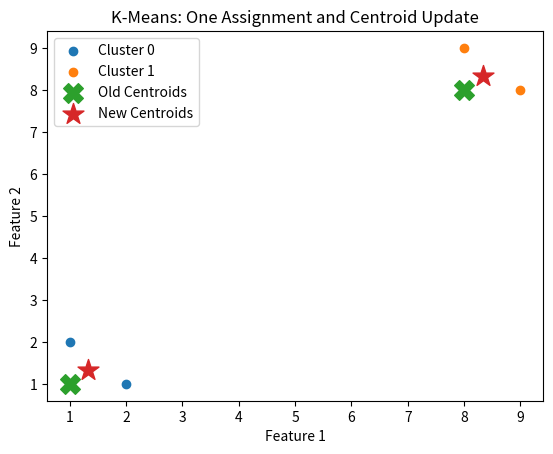

Recreate this plot in Python.
import numpy as np
import matplotlib.pyplot as plt

X = np.array([
    [1, 1],
    [2, 1],
    [1, 2],
    [8, 8],
    [9, 8],
    [8, 9]
])

# INITIALIZE THE CENTROIDS

# I want 2 clusters, so I need 2 centroids.

centroids = np.array([
    [1, 1],    # Centroid 0
    [8, 8]     # Centroid 1
])

# CALCULATE DISTANCE AND ASSIGN CLUSTERS

# This list will store the cluster number assigned to each data point.
labels = []

for point in X:

    # Store the distance from this point to every centroid.
    distances = []

    # Calculate distance from the current point to each centroid.

    for centroid in centroids:

        # Euclidean distance formula:
        # distance = sqrt((x1 - x2)^2 + (y1 - y2)^2)

        # NumPy allows to write this as:
        distance = np.sqrt(np.sum((point - centroid) ** 2))

        # Store the calculated distance.
        distances.append(distance)

    # Find the index of the smallest distance.
    # If distances = [2.0, 9.0]
    # np.argmin() returns 0.
    # Therefore, the point belongs to Cluster 0.

    cluster = np.argmin(distances)

    # Store the cluster assignment.
    labels.append(cluster)

# Convert the list into a NumPy array.

labels = np.array(labels)

print("Cluster assignments:")
print(labels)

# CALCULATE NEW CENTROIDS

# I now have something like: [0, 0, 0, 1, 1, 1]
# Points 0, 1, 2 belongs to Cluster 0 & Points 3, 4, 5 belongs to Cluster 1
# Now I calculate the mean of the points belonging to each cluster.

new_centroids = []

# I have 2 clusters, so check Cluster 0 and Cluster 1.

for cluster_number in range(2):

    # Select only the points that belong to the current cluster.

    cluster_points = X[labels == cluster_number]

    # Calculate the mean of those points.
    # axis=0 means: mean of all x & all y values

    new_centroid = cluster_points.mean(axis=0)

    # Store the new centroid.

    new_centroids.append(new_centroid)

# Convert the list into a NumPy array.

new_centroids = np.array(new_centroids)

print("\nOld centroids:")
print(centroids)

print("\nNew centroids:")
print(new_centroids)

# VISUALIZE THE CLUSTERS

# Plot Cluster 0 points.
plt.scatter(
    X[labels == 0, 0],
    X[labels == 0, 1],
    label="Cluster 0"
)


# Plot Cluster 1 points.
plt.scatter(
    X[labels == 1, 0],
    X[labels == 1, 1],
    label="Cluster 1"
)

# Plot the OLD centroids.
plt.scatter(
    centroids[:, 0],
    centroids[:, 1],
    marker="X",
    s=200,
    label="Old Centroids"
)

# Plot the NEW centroids.
plt.scatter(
    new_centroids[:, 0],
    new_centroids[:, 1],
    marker="*",
    s=250,
    label="New Centroids"
)

# Add labels and title.
plt.xlabel("Feature 1")
plt.ylabel("Feature 2")
plt.title("K-Means: One Assignment and Centroid Update")

# Show legend.
plt.legend()

# Display the plot.
plt.show()
